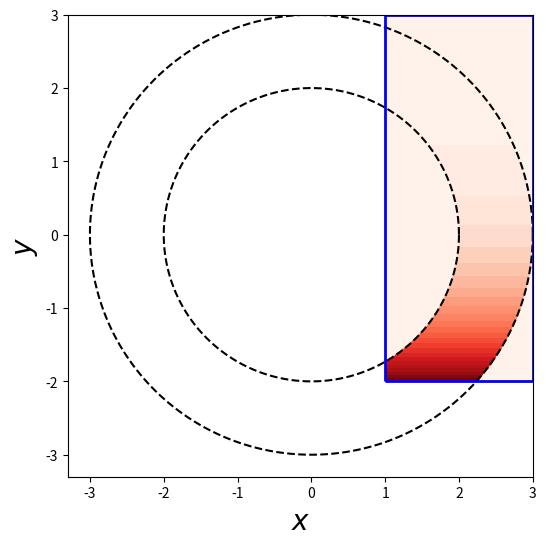

Write Python code to recreate this figure.

import numpy as np
import matplotlib.pyplot as plt
#from mpl_toolkits.mplot3d import Axes3D
from matplotlib import cm


def g(x,y):
    """
    The function over which we want to integrate.
    
    This function must take a single argument, which can
    be a list or a tuple or a numpy array. The argument
    defines a point.
    """
    r = np.sqrt(x**2 + y**2)
    return np.where((r > 2.) & (r < 3.) & (x>1.) & (y>-2.),
            np.exp(-1.0*(y+2)),0.)

r1 = 2.
r2 = 3.

thetas = np.linspace(0.,2.*np.pi,2000)

fig = plt.figure(figsize=(6,6))

# inner circle
plt.plot(r1*np.cos(thetas),r1*np.sin(thetas),"k--")

# outer circle
plt.plot(r2*np.cos(thetas),r2*np.sin(thetas),"k--")

# box
plt.hlines((-2.,3.),1.,3.,lw=2,color="blue")
plt.vlines((1.,3.),-2.,3.,lw=2,color="blue")

xs = np.linspace(1.,3.,200)
ys = np.linspace(-2.,3.,200)
xs, ys = np.meshgrid(xs,ys)
zs = g(xs,ys)

#fig = plt.figure()
#ax = fig.add_subplot(111,projection="3d")

#ax.set_xlabel("x")
#ax.set_ylabel("y")

#ax.plot_surface(xs,ys,zs,rstride=2,cstride=2,cmap=cm.coolwarm,linewidth=0)
#ax.plot_wireframe(xs,ys,zs,rstride=3,cstride=3)

plt.contourf(xs,ys,zs,30,cmap=cm.Reds)

plt.xlabel("$x$",fontsize=20)
plt.ylabel("$y$",fontsize=20)

plt.savefig("import_integrand.pdf",bbox_inches="tight")
plt.savefig("import_integrand.png",bbox_inches="tight")
#plt.show()
